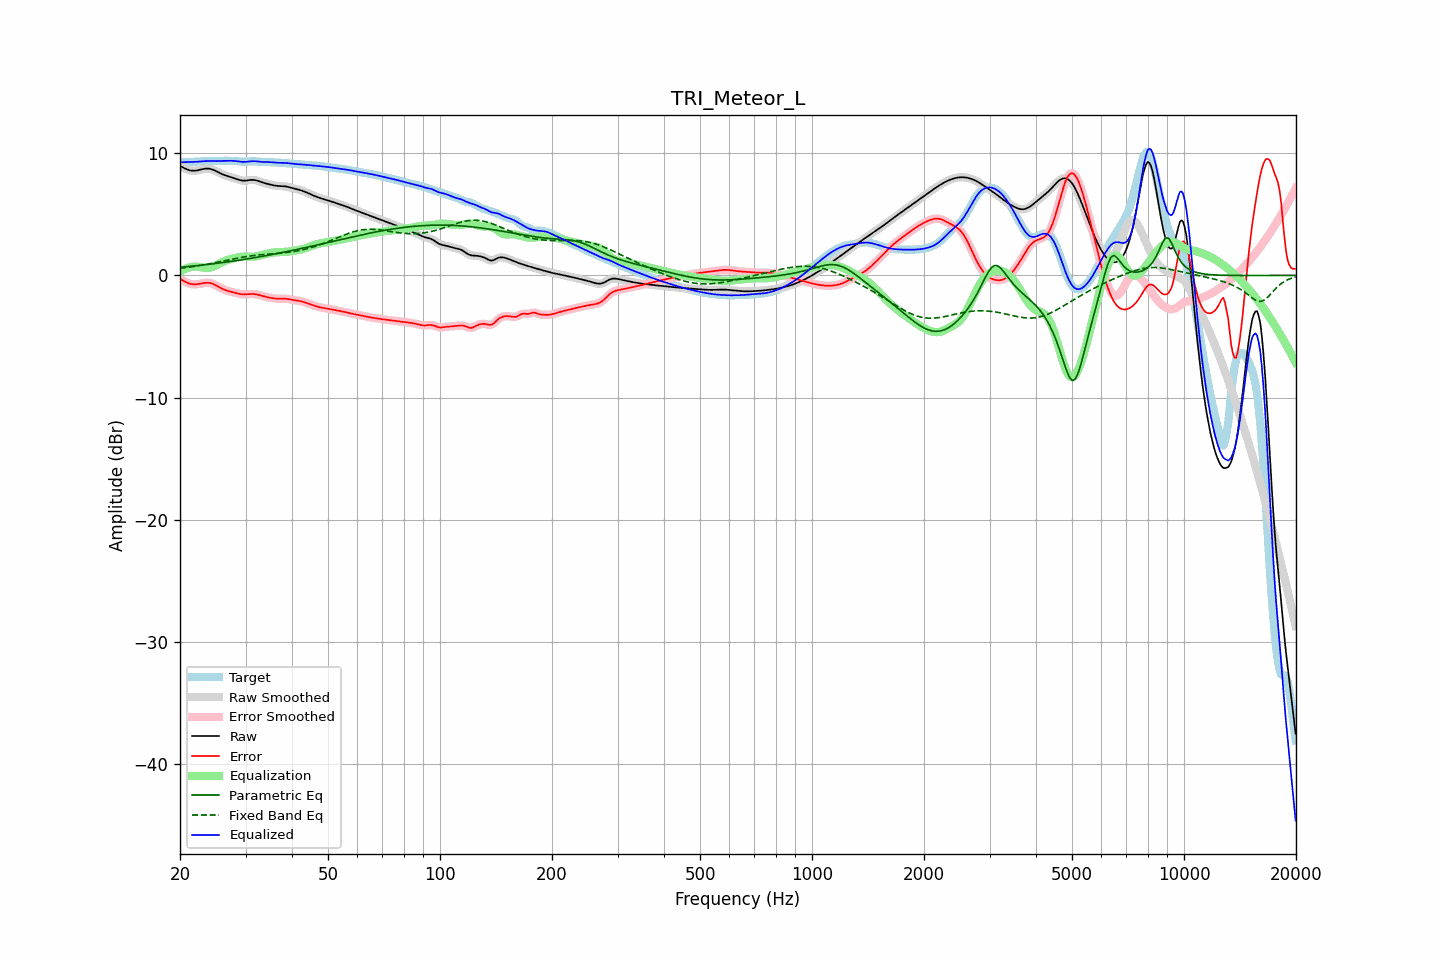

Source data for this figure (header and first rows):
frequency, raw, error, smoothed, error_smoothed, equalization, parametric_eq, fixed_band_eq, equalized_raw, equalized_smoothed, target
20.00, 8.97, -0.29, 8.97, -0.28, 0.27, 0.66, 0.58, 9.24, 9.24, 9.25
20.20, 8.90, -0.36, 8.89, -0.36, 0.36, 0.68, 0.59, 9.26, 9.26, 9.25
20.40, 8.83, -0.43, 8.82, -0.43, 0.44, 0.69, 0.61, 9.27, 9.27, 9.26
20.61, 8.76, -0.50, 8.76, -0.50, 0.51, 0.70, 0.63, 9.27, 9.27, 9.26
20.81, 8.70, -0.57, 8.70, -0.57, 0.57, 0.71, 0.64, 9.27, 9.27, 9.27
21.02, 8.65, -0.63, 8.65, -0.63, 0.62, 0.73, 0.66, 9.27, 9.27, 9.27
21.23, 8.60, -0.68, 8.61, -0.67, 0.67, 0.74, 0.68, 9.27, 9.27, 9.28
21.44, 8.58, -0.71, 8.58, -0.71, 0.70, 0.75, 0.70, 9.28, 9.28, 9.29
21.66, 8.57, -0.72, 8.57, -0.72, 0.72, 0.77, 0.72, 9.29, 9.29, 9.29
21.87, 8.57, -0.73, 8.57, -0.73, 0.73, 0.78, 0.74, 9.29, 9.30, 9.30
22.09, 8.58, -0.73, 8.58, -0.73, 0.72, 0.79, 0.76, 9.30, 9.30, 9.31
22.31, 8.60, -0.71, 8.60, -0.72, 0.71, 0.81, 0.78, 9.31, 9.31, 9.32
22.54, 8.63, -0.70, 8.63, -0.69, 0.69, 0.82, 0.80, 9.32, 9.32, 9.33
22.76, 8.66, -0.67, 8.67, -0.67, 0.67, 0.84, 0.82, 9.33, 9.33, 9.34
22.99, 8.70, -0.65, 8.70, -0.65, 0.65, 0.85, 0.84, 9.34, 9.34, 9.34
23.22, 8.72, -0.62, 8.72, -0.62, 0.63, 0.87, 0.87, 9.35, 9.35, 9.35
23.45, 8.74, -0.61, 8.74, -0.61, 0.62, 0.88, 0.89, 9.36, 9.36, 9.35
23.69, 8.75, -0.60, 8.75, -0.60, 0.61, 0.90, 0.92, 9.36, 9.36, 9.35
23.92, 8.74, -0.61, 8.74, -0.61, 0.62, 0.91, 0.94, 9.36, 9.36, 9.35
24.16, 8.72, -0.63, 8.72, -0.63, 0.65, 0.93, 0.97, 9.36, 9.36, 9.35
24.40, 8.68, -0.67, 8.68, -0.67, 0.68, 0.94, 0.99, 9.36, 9.36, 9.35
24.65, 8.63, -0.72, 8.63, -0.72, 0.73, 0.96, 1.02, 9.36, 9.36, 9.35
24.89, 8.57, -0.79, 8.57, -0.79, 0.79, 0.98, 1.04, 9.36, 9.36, 9.35
25.14, 8.50, -0.86, 8.50, -0.86, 0.86, 0.99, 1.07, 9.36, 9.36, 9.36
25.39, 8.43, -0.93, 8.43, -0.93, 0.93, 1.01, 1.10, 9.36, 9.36, 9.37
25.65, 8.37, -1.01, 8.37, -1.01, 1.00, 1.03, 1.12, 9.36, 9.36, 9.37
25.91, 8.30, -1.08, 8.30, -1.08, 1.07, 1.04, 1.15, 9.37, 9.37, 9.38
26.16, 8.24, -1.14, 8.25, -1.14, 1.13, 1.06, 1.18, 9.37, 9.37, 9.39
26.43, 8.19, -1.19, 8.19, -1.19, 1.18, 1.08, 1.21, 9.38, 9.38, 9.39
26.69, 8.15, -1.24, 8.15, -1.24, 1.23, 1.10, 1.23, 9.38, 9.38, 9.39
26.96, 8.11, -1.28, 8.11, -1.28, 1.28, 1.12, 1.26, 9.39, 9.39, 9.39
27.23, 8.07, -1.31, 8.07, -1.31, 1.32, 1.13, 1.29, 9.39, 9.39, 9.38
27.50, 8.03, -1.35, 8.03, -1.35, 1.36, 1.15, 1.32, 9.39, 9.39, 9.38
27.77, 7.99, -1.38, 7.99, -1.38, 1.39, 1.17, 1.34, 9.38, 9.38, 9.37
28.05, 7.95, -1.42, 7.95, -1.42, 1.42, 1.19, 1.37, 9.37, 9.37, 9.36
28.33, 7.90, -1.45, 7.90, -1.45, 1.46, 1.21, 1.39, 9.36, 9.36, 9.35
28.62, 7.85, -1.48, 7.85, -1.48, 1.48, 1.23, 1.42, 9.34, 9.34, 9.34
28.90, 7.81, -1.51, 7.81, -1.51, 1.51, 1.25, 1.44, 9.32, 9.32, 9.33
29.19, 7.78, -1.53, 7.78, -1.54, 1.53, 1.27, 1.47, 9.31, 9.30, 9.32
29.48, 7.76, -1.55, 7.76, -1.55, 1.54, 1.29, 1.49, 9.29, 9.30, 9.31
29.78, 7.75, -1.55, 7.75, -1.55, 1.54, 1.31, 1.51, 9.30, 9.29, 9.31
30.08, 7.76, -1.55, 7.76, -1.55, 1.54, 1.33, 1.54, 9.30, 9.30, 9.31
30.38, 7.78, -1.54, 7.78, -1.54, 1.54, 1.35, 1.56, 9.32, 9.32, 9.32
30.68, 7.80, -1.53, 7.80, -1.53, 1.53, 1.38, 1.58, 9.33, 9.33, 9.33
30.99, 7.82, -1.52, 7.82, -1.52, 1.53, 1.40, 1.59, 9.35, 9.34, 9.34
31.30, 7.82, -1.52, 7.82, -1.52, 1.53, 1.42, 1.61, 9.35, 9.35, 9.34
31.61, 7.82, -1.53, 7.81, -1.53, 1.54, 1.44, 1.63, 9.35, 9.35, 9.34
31.93, 7.79, -1.54, 7.79, -1.54, 1.55, 1.46, 1.64, 9.35, 9.34, 9.34
32.24, 7.76, -1.57, 7.76, -1.57, 1.57, 1.49, 1.66, 9.33, 9.33, 9.33
32.57, 7.72, -1.60, 7.72, -1.60, 1.60, 1.51, 1.67, 9.32, 9.32, 9.31
32.89, 7.67, -1.63, 7.67, -1.63, 1.63, 1.53, 1.69, 9.30, 9.30, 9.30
33.22, 7.63, -1.67, 7.63, -1.67, 1.67, 1.56, 1.70, 9.29, 9.29, 9.30
33.55, 7.58, -1.71, 7.58, -1.71, 1.70, 1.58, 1.71, 9.29, 9.29, 9.29
33.89, 7.54, -1.74, 7.54, -1.74, 1.74, 1.61, 1.72, 9.28, 9.28, 9.29
34.23, 7.51, -1.78, 7.51, -1.78, 1.77, 1.63, 1.73, 9.28, 9.28, 9.28
34.57, 7.47, -1.80, 7.47, -1.80, 1.80, 1.65, 1.74, 9.28, 9.28, 9.28
34.92, 7.44, -1.83, 7.44, -1.83, 1.83, 1.68, 1.75, 9.27, 9.27, 9.27
35.27, 7.41, -1.85, 7.41, -1.85, 1.85, 1.70, 1.76, 9.26, 9.26, 9.26
35.62, 7.38, -1.87, 7.38, -1.87, 1.87, 1.73, 1.77, 9.25, 9.25, 9.25
35.97, 7.36, -1.89, 7.36, -1.89, 1.88, 1.75, 1.78, 9.24, 9.24, 9.24
... 635 more rows
